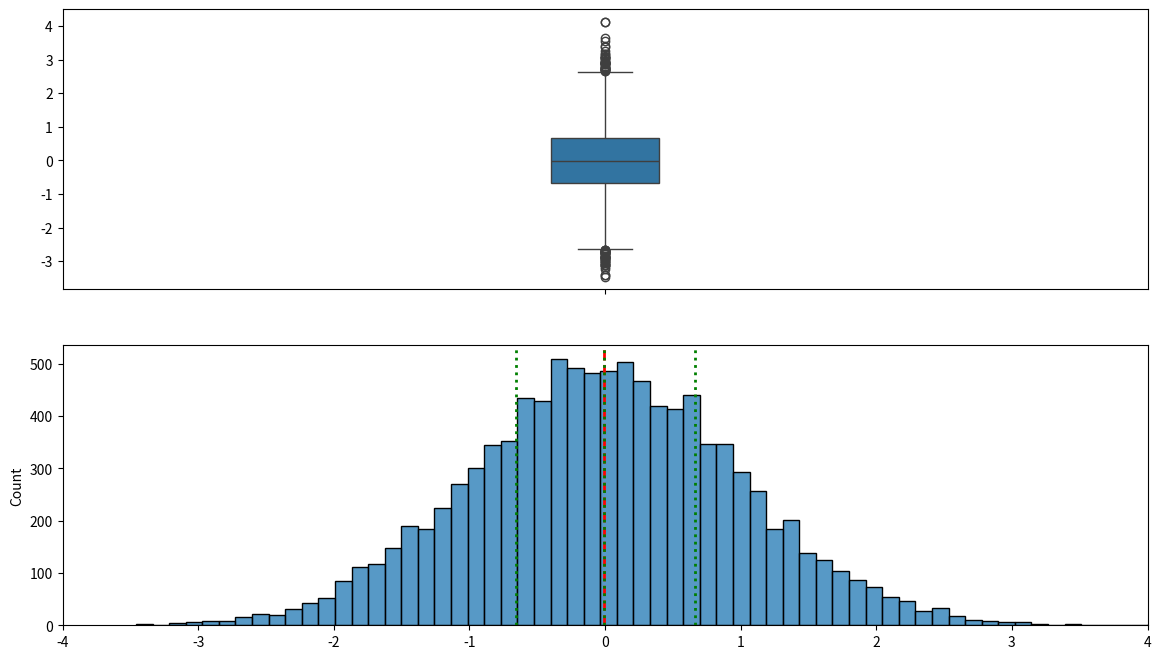
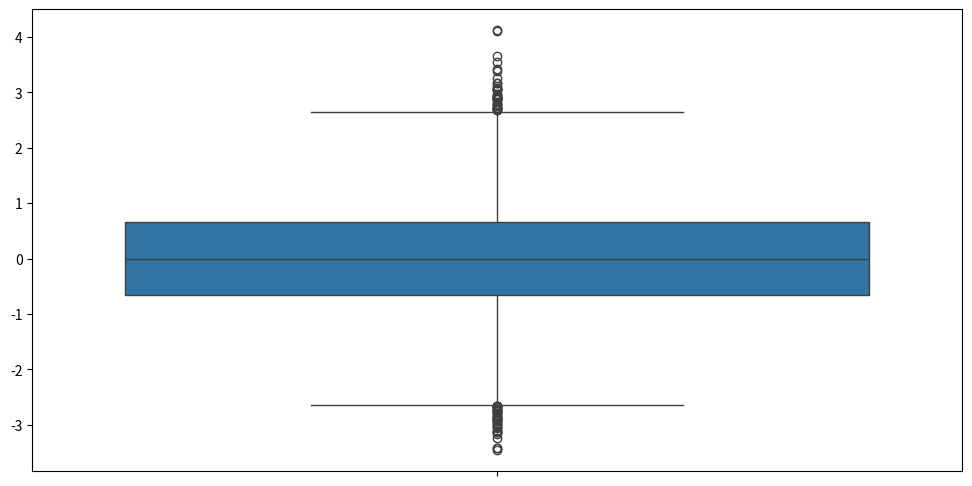
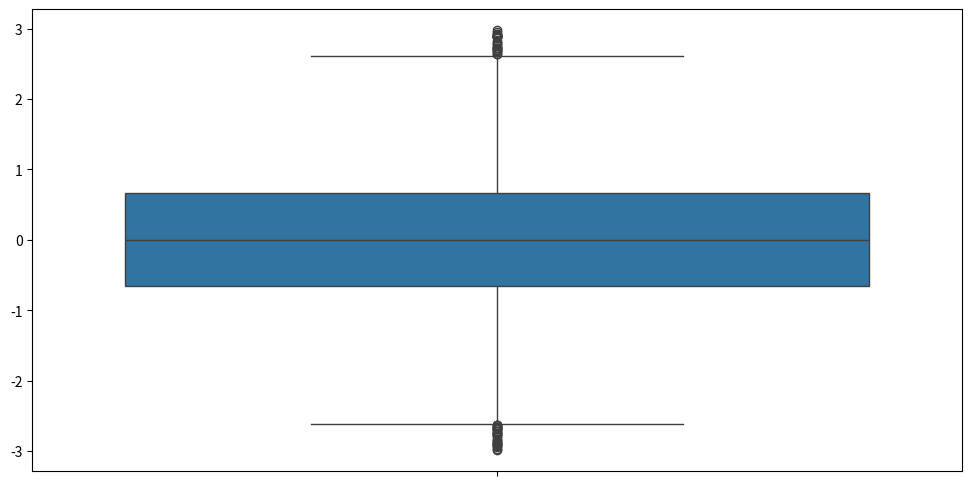
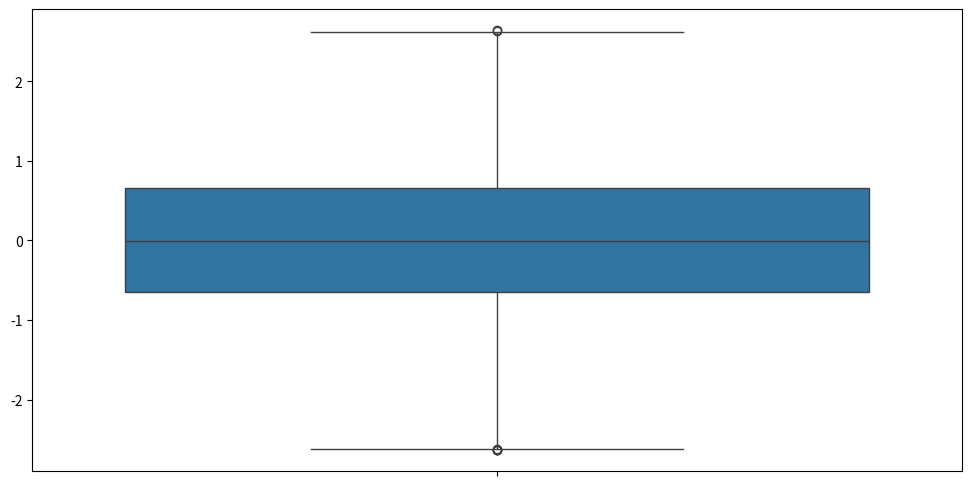

Source code (Python) for these figures, in order:
# find more detail on
# https://careerfoundry.com/en/blog/data-analytics/how-to-find-outliers/

import numpy as np
import pandas as pd
import matplotlib.pyplot as plt
import seaborn as sns
# %matplotlib inline

normal = np.random.normal(0, 1, 10000) # loc, scale, size
quartiles = pd.DataFrame(normal).quantile([0.25, 0.5, 0.75, 1])[0]
fig, axs = plt.subplots(nrows=2)
fig.set_size_inches(14, 8)
# Boxplot of Normal distribution
plot1 = sns.boxplot(normal, ax=axs[0])
plot1.set(xlim=(-4, 4))
# Normal distribution
plot2 = sns.histplot(normal, ax=axs[1])
plot2.set(xlim=(-4, 4))
# Median line
plt.axvline(np.median(normal), color='r', linestyle='dashed', linewidth=2)
for i, q in enumerate(quartiles):
    # Quartile i line
    plt.axvline(q, color='g', linestyle='dotted', linewidth=2)

plt.figure(figsize=(12,6))
sns.boxplot(normal)

normal[(normal >= -3) & (normal <= 3)]
np.array([-0.13228601, -0.43618127,  0.49768295, ..., -0.92085958,
        1.1504461 , -0.15994229])
plt.figure(figsize=(12,6))
sns.boxplot(normal[(normal >= -3) & (normal <= 3)])

q1 = pd.DataFrame(normal).quantile(0.25)[0]
q3 = pd.DataFrame(normal).quantile(0.75)[0]
iqr = q3 - q1 #Interquartile range
fence_low = q1 - (1.5*iqr)
fence_high = q3 + (1.5*iqr)

# "Outside" boxplot Reviews
normal[(normal < fence_low) | (normal > fence_high)].shape[0]

plt.figure(figsize=(12,6))
sns.boxplot(normal[(normal >= fence_low) & (normal <= fence_high)])